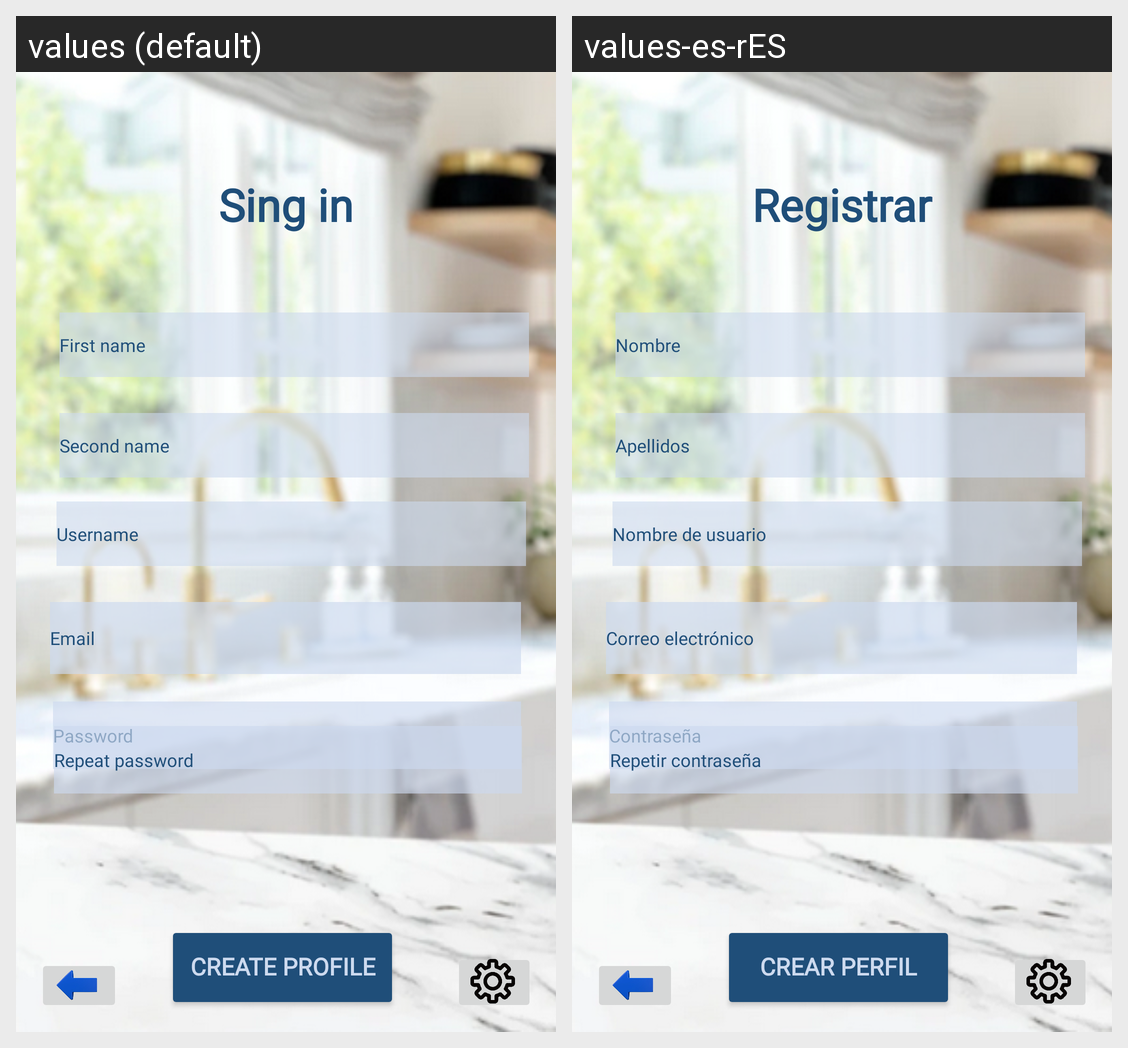

The Android screen above is rendered under two locales of the same app. Produce the string resources it draws, with the default and per-locale values.
Android screen res/layout/activity_registro.xml rendered under 2 locales, left to right: values (default), values-es-rES. Device: Nexus 5 (rendered at 1080×1920; each locale shown at half size, 540×960, under a caption strip naming it); theme Theme.Wimk.
Strings drawn on this screen, with the default value and each locale's value (text and hints the layout hard-codes, and strings that could not be matched under every locale, appear in the picture but are not listed):

crearperfil
  values: Create Profile
  values-es-rES: Crear Perfil

registro
  values: Sing in
  values-es-rES: Registrar

email
  values: Email
  values-es-rES: Correo electrónico

contrasena
  values: Password
  values-es-rES: Contraseña

repetirContrase
  values: Repeat password
  values-es-rES: Repetir contraseña

nombreusuario
  values: Username
  values-es-rES: Nombre de usuario

nombre
  values: First name
  values-es-rES: Nombre

apellido
  values: Second name
  values-es-rES: Apellidos
